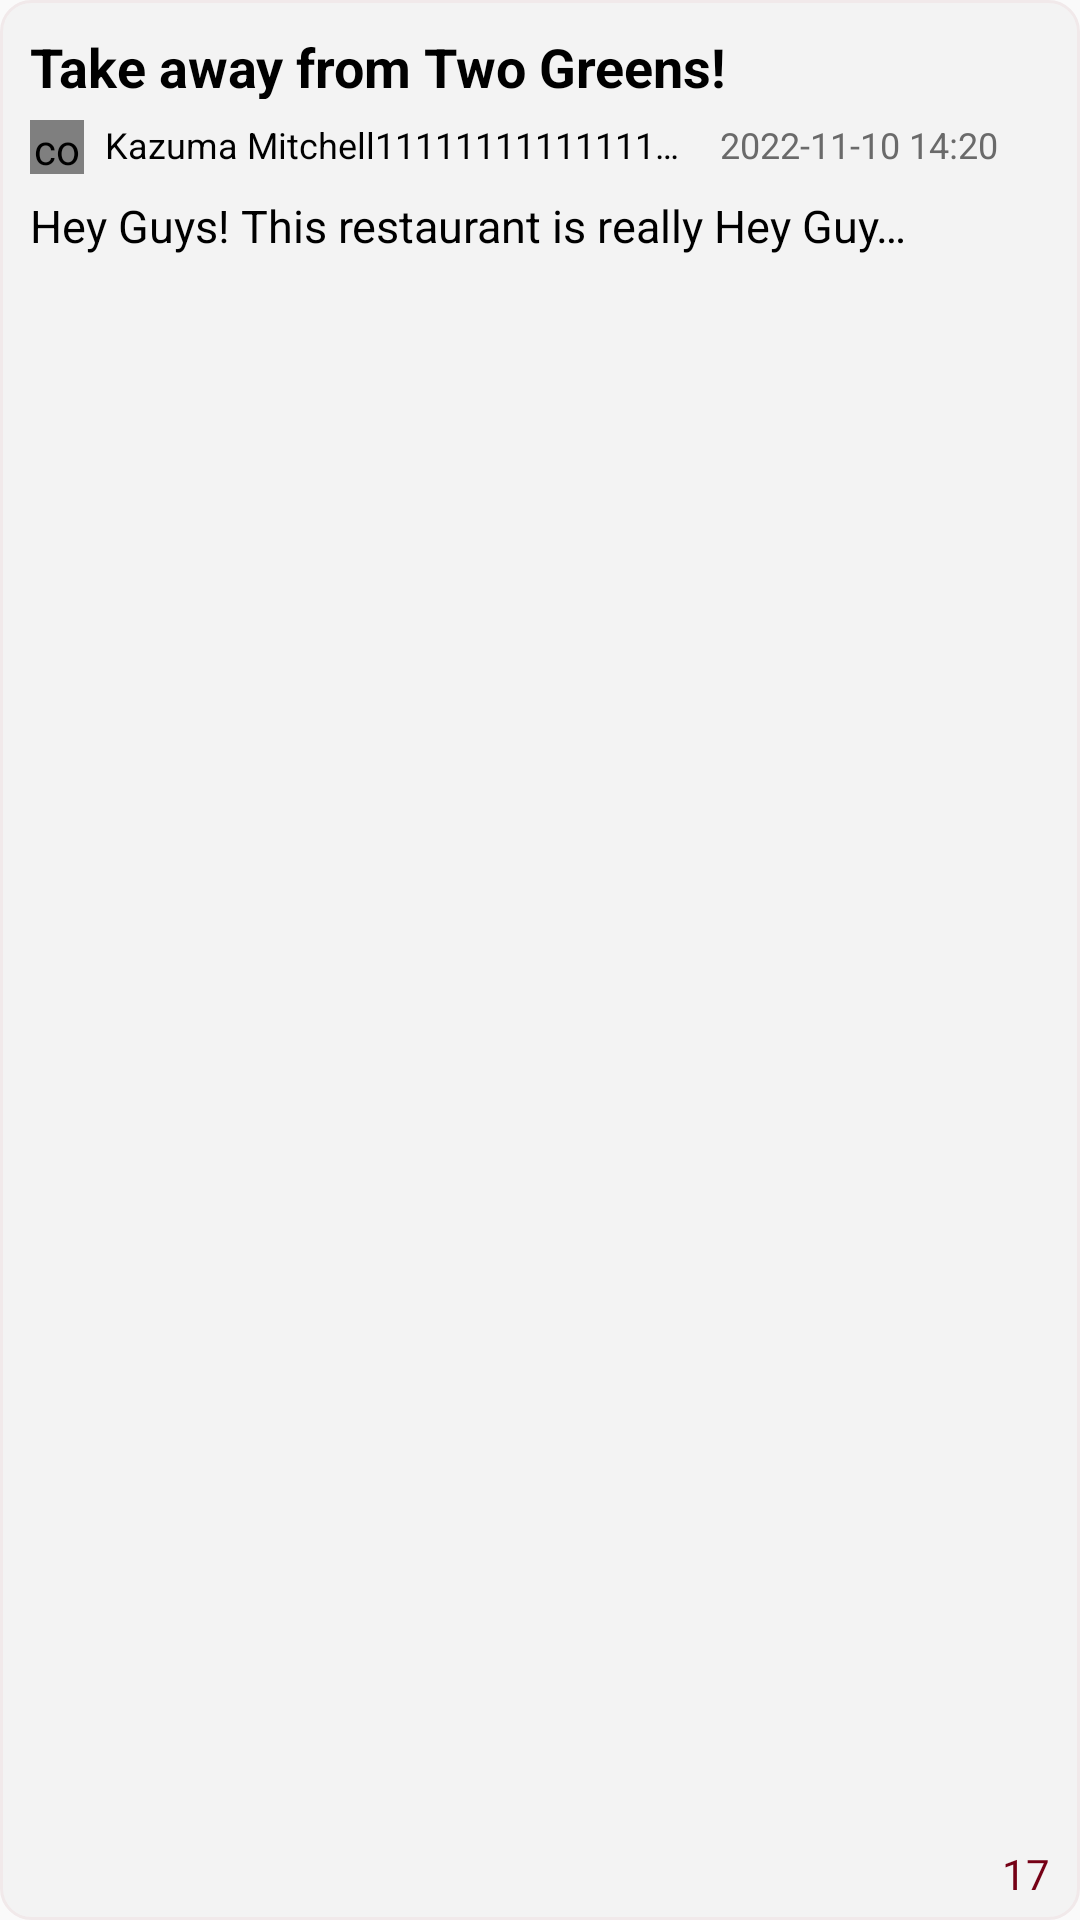

The Android layout XML behind this screen, and the referenced resources:
<!-- AndroidManifest.xml: application theme Theme.PolyYOU -->
<!-- res/layout/fragment_post.xml -->
<?xml version="1.0" encoding="utf-8"?>
<RelativeLayout
    xmlns:android="http://schemas.android.com/apk/res/android"
    xmlns:tools="http://schemas.android.com/tools"
    xmlns:app="http://schemas.android.com/apk/res-auto"
    android:background="@drawable/shape_post_area"
    android:layout_centerInParent="true"
    android:layout_width="match_parent"
    android:layout_height="120dp"
    android:layout_marginBottom="20dp">


        <TextView
            android:id="@+id/title"
            android:layout_width="match_parent"
            android:layout_height="23dp"
            android:layout_marginStart="10dp"
            android:layout_marginTop="10dp"
            android:layout_marginEnd="20dp"
            android:singleLine="true"
            android:text="@string/post_title_string"
            android:textColor="@color/black"
            android:textSize="18sp"
            android:textStyle="bold" />

        <FrameLayout
            android:layout_width="wrap_content"
            android:layout_height="wrap_content"
            android:layout_marginTop="40dp"
            android:layout_marginStart="10dp">

                <com.makeramen.roundedimageview.RoundedImageView
                    android:id="@+id/author_profile_photo"
                    android:layout_width="18dp"
                    android:layout_height="18dp"
                    android:background="@drawable/shape_profile_image"
                    android:scaleType="centerCrop"
                    app:riv_oval = "true"/>

        </FrameLayout>











        <TextView
            android:id="@+id/author_name"
            android:layout_width="195dp"
            android:layout_height="18dp"
            android:layout_gravity="center_horizontal|center"
            android:layout_marginStart="35dp"
            android:layout_marginTop="40dp"
            android:gravity="start"
            android:singleLine="true"
            android:text="@string/user_name_string"
            android:textColor="@color/black"
            android:textSize="12sp"
            android:textStyle="normal" />

        <TextView
            android:id="@+id/time"
            android:layout_width="110dp"
            android:layout_height="15dp"
            android:layout_gravity="center_horizontal|center"
            android:layout_marginStart="240dp"
            android:layout_marginTop="40dp"
            android:gravity="start"
            android:text="@string/time_string"
            android:textColor="@color/time_color"
            android:textSize="12sp"
            android:textStyle="normal"
            tools:ignore="RtlHardcoded" />

        <TextView
            android:id="@+id/post_content"
            android:layout_width="300dp"
            android:layout_height="20dp"
            android:layout_marginStart="10dp"
            android:layout_marginTop="65dp"
            android:layout_marginEnd="20dp"
            android:singleLine="true"
            android:text="@string/post_content_string"
            android:textColor="@color/black"
            android:textSize="15sp"
            android:textStyle="normal" />

        <ImageView
            android:id="@+id/comment_icon"
            android:layout_width="15dp"
            android:layout_height="15dp"
            android:layout_alignParentBottom="true"
            android:layout_marginStart="315dp"
            android:layout_marginTop="90dp"
            android:layout_marginBottom="8dp"
            android:contentDescription="comment_icon"
            android:src="@drawable/comment_icon" />

        <TextView
            android:id="@+id/comment_number"
            android:layout_width="15dp"
            android:layout_height="15dp"
            android:layout_alignParentEnd="true"
            android:layout_alignParentBottom="true"
            android:layout_marginStart="4dp"
            android:layout_marginTop="90dp"
            android:layout_marginEnd="1dp"
            android:layout_marginBottom="10dp"
            android:layout_toEndOf="@id/comment_icon"
            android:text="@string/comment_number_string"
            android:textColor="@color/polyu_color"
            android:textSize="14sp"
            android:textStyle="normal" />

</RelativeLayout>
<!-- resources referenced by this layout -->
<resources>
  <color name="black">#FF000000</color>
  <color name="polyu_color">#750015</color>
  <color name="time_color">#6A6A6A</color>
  <!-- drawable shape_post_area (drawable-nodpi) -->
  <?xml version="1.0" encoding="utf-8"?>
  <shape xmlns:android="http://schemas.android.com/apk/res/android"
  	android:shape="rectangle" >
  	<corners android:radius="10dp" />
  	<stroke android:color="#f1e9ea" android:width="1dp" />
  	<solid android:color="@color/post_grey" />
  </shape>
  <!-- drawable shape_profile_image (drawable) -->
  <?xml version="1.0" encoding="utf-8"?>
  <shape xmlns:android="http://schemas.android.com/apk/res/android"
      android:shape="oval">
      <solid android:color="@color/light_polyu_color"/>
      <stroke
          android:color="@color/polyu_color"
          android:width="3dp"/>
  </shape>
  <!-- drawable user_profile_photo: png bitmap (drawable, 2459 bytes) -->
  <string name="comment_number_string">17</string>
  <string name="post_content_string">Hey Guys! This restaurant is really Hey Guys! This restaurant is really Hey Guys! This restaurant is really Hey Guys! This restaurant is really</string>
  <string name="post_title_string">Take away from Two Greens!</string>
  <string name="time_string">2022-11-10 14:20</string>
  <string name="user_name_string">Kazuma Mitchell1111111111111111111</string>
  <style name="Theme.PolyYOU" parent="Theme.MaterialComponents.DayNight.NoActionBar.Bridge">
          
          <item name="colorPrimary">@color/polyu_color</item>
          <item name="colorPrimaryVariant">@color/polyu_color</item>
          <item name="colorOnPrimary">@color/white</item>
          
          <item name="colorSecondary">@color/teal_200</item>
          <item name="colorSecondaryVariant">@color/teal_700</item>
          <item name="colorOnSecondary">@color/black</item>
          
          <item name="android:statusBarColor">?attr/colorPrimaryVariant</item>
          
      </style>
  <color name="post_grey">#F3F3F3</color>
  <color name="light_polyu_color">#DBC5C9</color>
  <color name="white">#FFFFFFFF</color>
  <color name="teal_200">#FF03DAC5</color>
  <color name="teal_700">#FF018786</color>
</resources>
